Labelled photos from "augmented_dataset", an image-classification folder in NamanGandhi2005/Ultra-fruit-analyser. The possible labels are: apple stage 1, apple stage 2, apple stage 3, banana stage 1, banana stage 2, banana stage 3, banana stage 4, banana stage 5, banana stage 6, banana stage 7, banana stage 8, banana stage 9, mango stage 1, mango stage 2, mango stage 3, mango stage 4, orange stage 1, orange stage 2, orange stage 3, orange stage 4, orange stage 5.

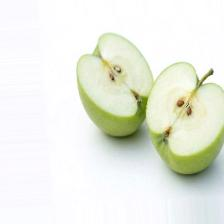
Label: apple stage 1

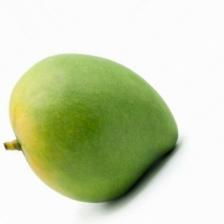
Label: mango stage 2

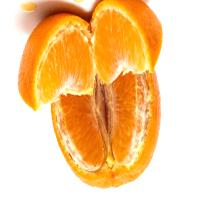
Label: orange stage 4

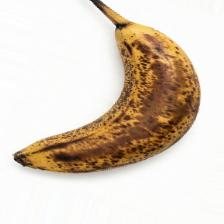
Label: banana stage 8

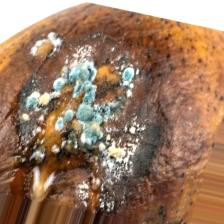
Label: mango stage 4

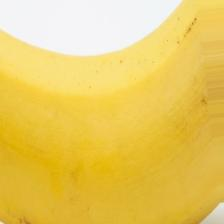
Label: banana stage 4
